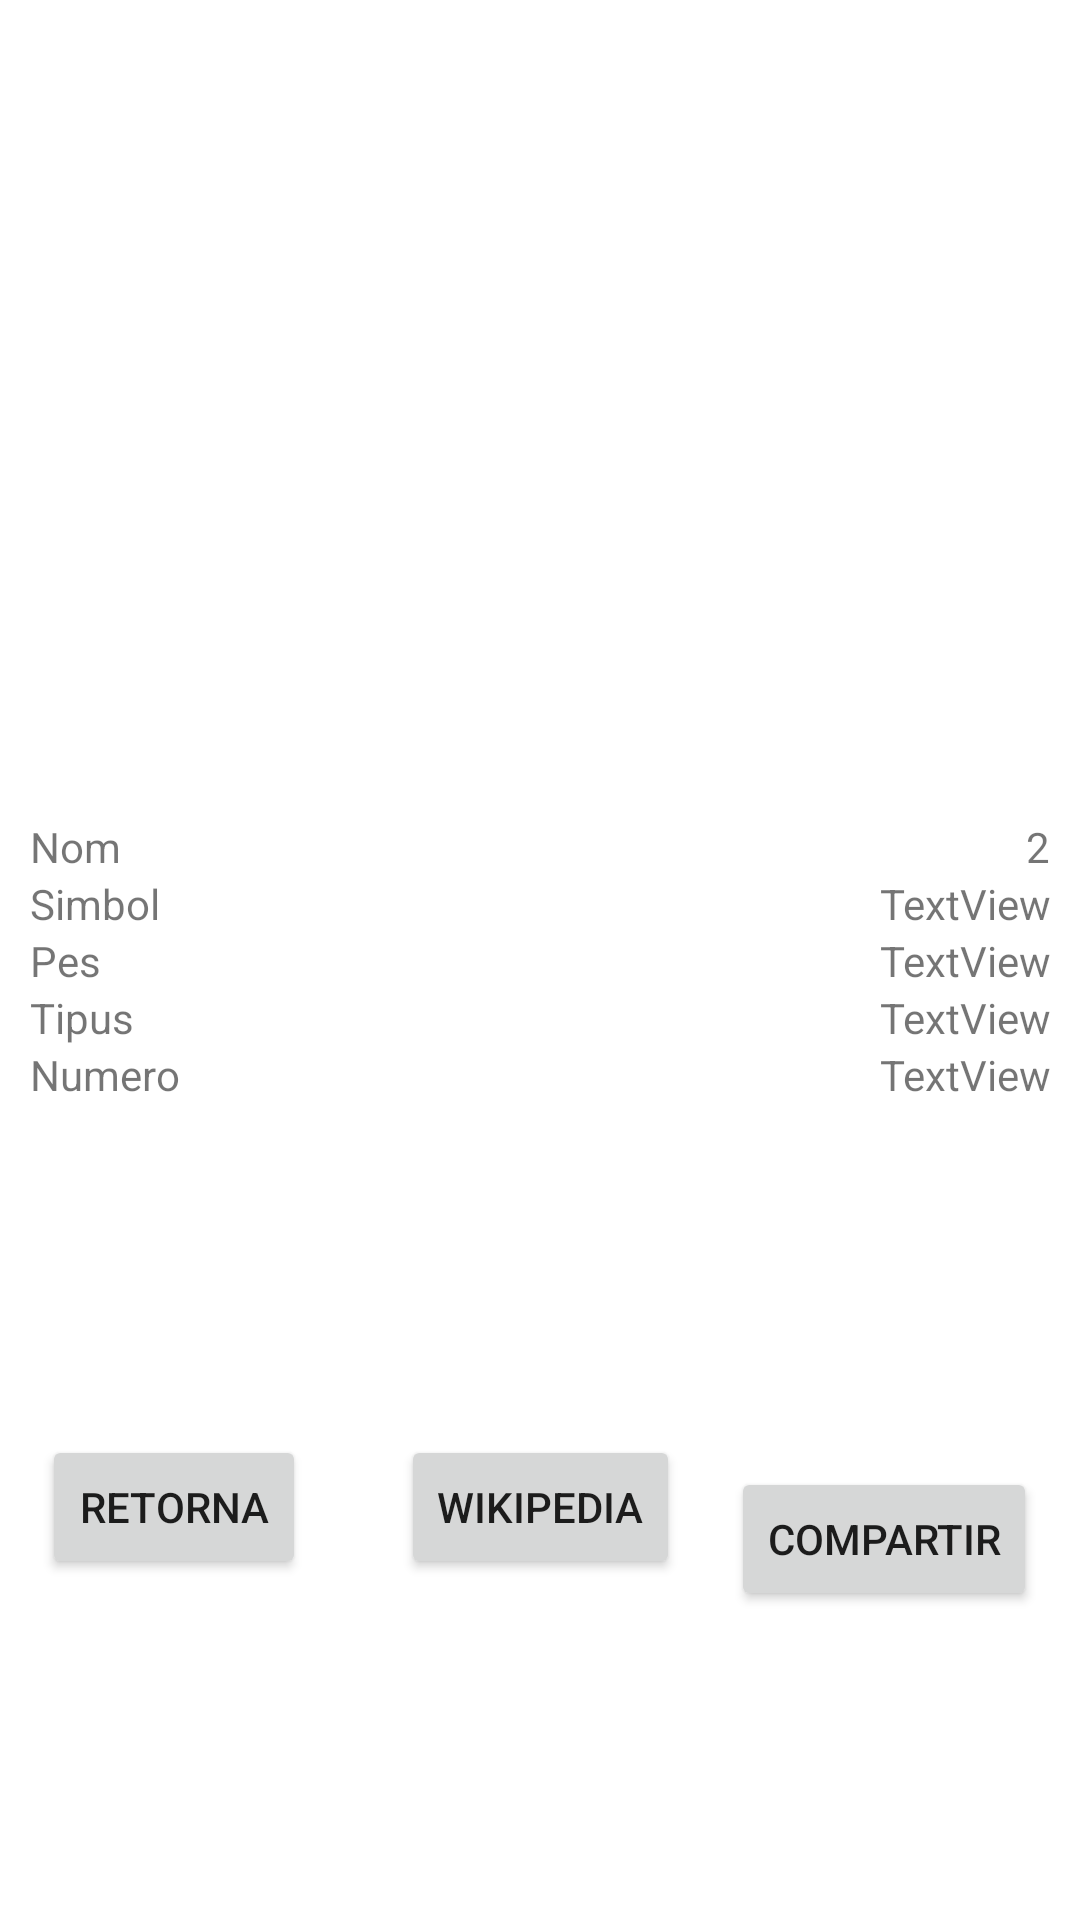

Produce the Android XML layout that renders to this screen, including the resource entries it uses.
<!-- AndroidManifest.xml: activity theme Theme.TaulaPeriodica.NoActionBar -->
<!-- res/layout/activity_element.xml -->
<?xml version="1.0" encoding="utf-8"?>
<androidx.constraintlayout.widget.ConstraintLayout xmlns:android="http://schemas.android.com/apk/res/android"
    xmlns:app="http://schemas.android.com/apk/res-auto"
    xmlns:tools="http://schemas.android.com/tools"
    android:layout_width="match_parent"
    android:layout_height="match_parent">

    <LinearLayout
        android:id="@+id/linearLayout"
        android:layout_width="0dp"
        android:layout_height="wrap_content"
        android:orientation="vertical"
        app:layout_constraintBottom_toBottomOf="parent"
        app:layout_constraintEnd_toEndOf="parent"
        app:layout_constraintStart_toStartOf="parent"
        app:layout_constraintTop_toTopOf="parent">

        <LinearLayout
            android:layout_width="match_parent"
            android:layout_height="wrap_content"
            android:orientation="horizontal">

            <TextView
                android:id="@+id/textView9"
                android:layout_width="wrap_content"
                android:layout_height="wrap_content"
                android:layout_weight="1"
                android:paddingLeft="10dp"
                android:text="Nom" />

            <TextView
                android:id="@+id/textNom"
                android:layout_width="wrap_content"
                android:layout_height="wrap_content"
                android:layout_weight="1"
                android:gravity="end"
                android:paddingRight="10dp"
                android:text="2" />
        </LinearLayout>

        <LinearLayout
            android:layout_width="match_parent"
            android:layout_height="wrap_content"
            android:orientation="horizontal">

            <TextView
                android:id="@+id/textView12"
                android:layout_width="wrap_content"
                android:layout_height="wrap_content"
                android:layout_weight="1"
                android:maxWidth="50dp"
                android:paddingLeft="10dp"
                android:text="Simbol" />

            <TextView
                android:id="@+id/textSimbol"
                android:layout_width="wrap_content"
                android:layout_height="wrap_content"
                android:layout_weight="1"
                android:gravity="end"
                android:paddingRight="10dp"
                android:text="TextView" />
        </LinearLayout>

        <LinearLayout
            android:layout_width="match_parent"
            android:layout_height="wrap_content"
            android:orientation="horizontal">

            <TextView
                android:id="@+id/textView13"
                android:layout_width="wrap_content"
                android:layout_height="wrap_content"
                android:layout_weight="1"
                android:paddingLeft="10dp"
                android:text="Pes" />

            <TextView
                android:id="@+id/textPes"
                android:layout_width="wrap_content"
                android:layout_height="wrap_content"
                android:layout_weight="1"
                android:gravity="end"
                android:paddingRight="10dp"
                android:text="TextView" />
        </LinearLayout>

        <LinearLayout
            android:layout_width="match_parent"
            android:layout_height="wrap_content"
            android:orientation="horizontal">

            <TextView
                android:id="@+id/textView16"
                android:layout_width="wrap_content"
                android:layout_height="wrap_content"
                android:layout_weight="1"
                android:paddingLeft="10dp"
                android:text="Tipus" />

            <TextView
                android:id="@+id/textTipus"
                android:layout_width="wrap_content"
                android:layout_height="wrap_content"
                android:layout_weight="1"
                android:gravity="end"
                android:paddingRight="10dp"
                android:text="TextView" />
        </LinearLayout>

        <LinearLayout
            android:layout_width="match_parent"
            android:layout_height="wrap_content"
            android:orientation="horizontal">

            <TextView
                android:id="@+id/textView"
                android:layout_width="wrap_content"
                android:layout_height="wrap_content"
                android:layout_weight="1"
                android:paddingLeft="10dp"
                android:text="Numero" />

            <TextView
                android:id="@+id/textNumero"
                android:layout_width="wrap_content"
                android:layout_height="wrap_content"
                android:layout_weight="1"
                android:gravity="end"
                android:paddingRight="10dp"
                android:text="TextView" />
        </LinearLayout>
    </LinearLayout>

    <Button
        android:id="@+id/buttonReturn"
        android:layout_width="wrap_content"
        android:layout_height="wrap_content"
        android:text="Retorna"
        app:layout_constraintBottom_toBottomOf="parent"
        app:layout_constraintEnd_toEndOf="parent"
        app:layout_constraintHorizontal_bias="0.051"
        app:layout_constraintStart_toStartOf="parent"
        app:layout_constraintTop_toBottomOf="@+id/linearLayout"
        app:layout_constraintVertical_bias="0.494" />

    <Button
        android:id="@+id/buttonWikipedia"
        android:layout_width="wrap_content"
        android:layout_height="wrap_content"
        android:text="Wikipedia"
        app:layout_constraintBottom_toBottomOf="parent"
        app:layout_constraintEnd_toEndOf="parent"
        app:layout_constraintStart_toStartOf="parent"
        app:layout_constraintTop_toBottomOf="@+id/linearLayout"
        app:layout_constraintVertical_bias="0.494" />

    <Button
        android:id="@+id/button3"
        android:layout_width="wrap_content"
        android:layout_height="wrap_content"
        android:layout_marginTop="85dp"
        android:text="Compartir"
        app:layout_constraintBottom_toBottomOf="parent"
        app:layout_constraintEnd_toEndOf="parent"
        app:layout_constraintHorizontal_bias="0.945"
        app:layout_constraintStart_toStartOf="parent"
        app:layout_constraintTop_toBottomOf="@+id/linearLayout"
        app:layout_constraintVertical_bias="0.26" />

</androidx.constraintlayout.widget.ConstraintLayout>
<!-- resources referenced by this layout -->
<resources>
  <style name="Theme.TaulaPeriodica.NoActionBar">
          <item name="windowActionBar">false</item>
          <item name="windowNoTitle">true</item>
      </style>
</resources>
